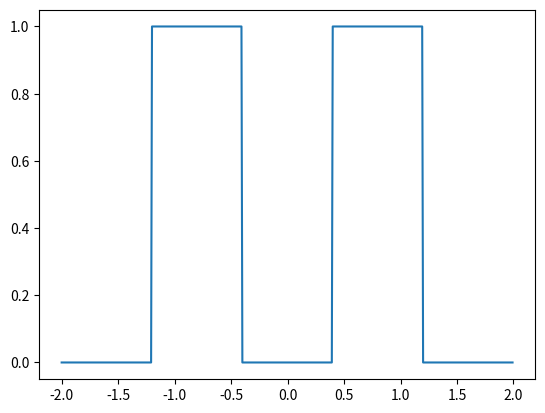

Write the Python code that produced this figure. (Note: this script raises an exception after producing the figure.)
import numpy as np

from scipy import signal
import matplotlib.pyplot as plt

def morletWT(M, w=5.0, s=1.0, complete=True):

    x = np.linspace(-s * 2 * np.pi, s * 2 * np.pi, M)
    output = np.real(np.exp(1j * w * x))

    if complete:
        output -= np.real(np.exp(-0.5 * (w**2)))

    output *= np.real(np.exp(-0.5 * (x**2)) * np.pi**(-0.25))

    return output


t = np.linspace(-2, 2, 500, endpoint=False)
sig = []
for i in range(100):
    sig.append(0)
for i in range(100):
    sig.append(1)
for i in range(100):
    sig.append(0)
for i in range(100):
    sig.append(1)
for i in range(100):
    sig.append(0)
#sig = np.sin(2 * np.pi * 7 * t)# + signal.gausspulse(t - 0.4, fc=2)
plt.figure("signal")
plt.plot(t, sig)

widths = np.arange(1, 51)

cwtmatr1 = signal.cwt(sig, signal.ricker, widths)
cwtmatr2 = signal.cwt(sig, morletWT, widths)
plt.figure("wavelet1")
plt.imshow(cwtmatr1, extent=[-1, 1, 1, 31], cmap='PRGn', aspect='auto',
vmax=abs(cwtmatr1).max(), vmin=-abs(cwtmatr1).max())
plt.figure("wavelet2")
plt.imshow(cwtmatr2, extent=[-1, 1, 1, 31], cmap='PRGn', aspect='auto',
vmax=abs(cwtmatr2).max(), vmin=-abs(cwtmatr2).max())
plt.show()
